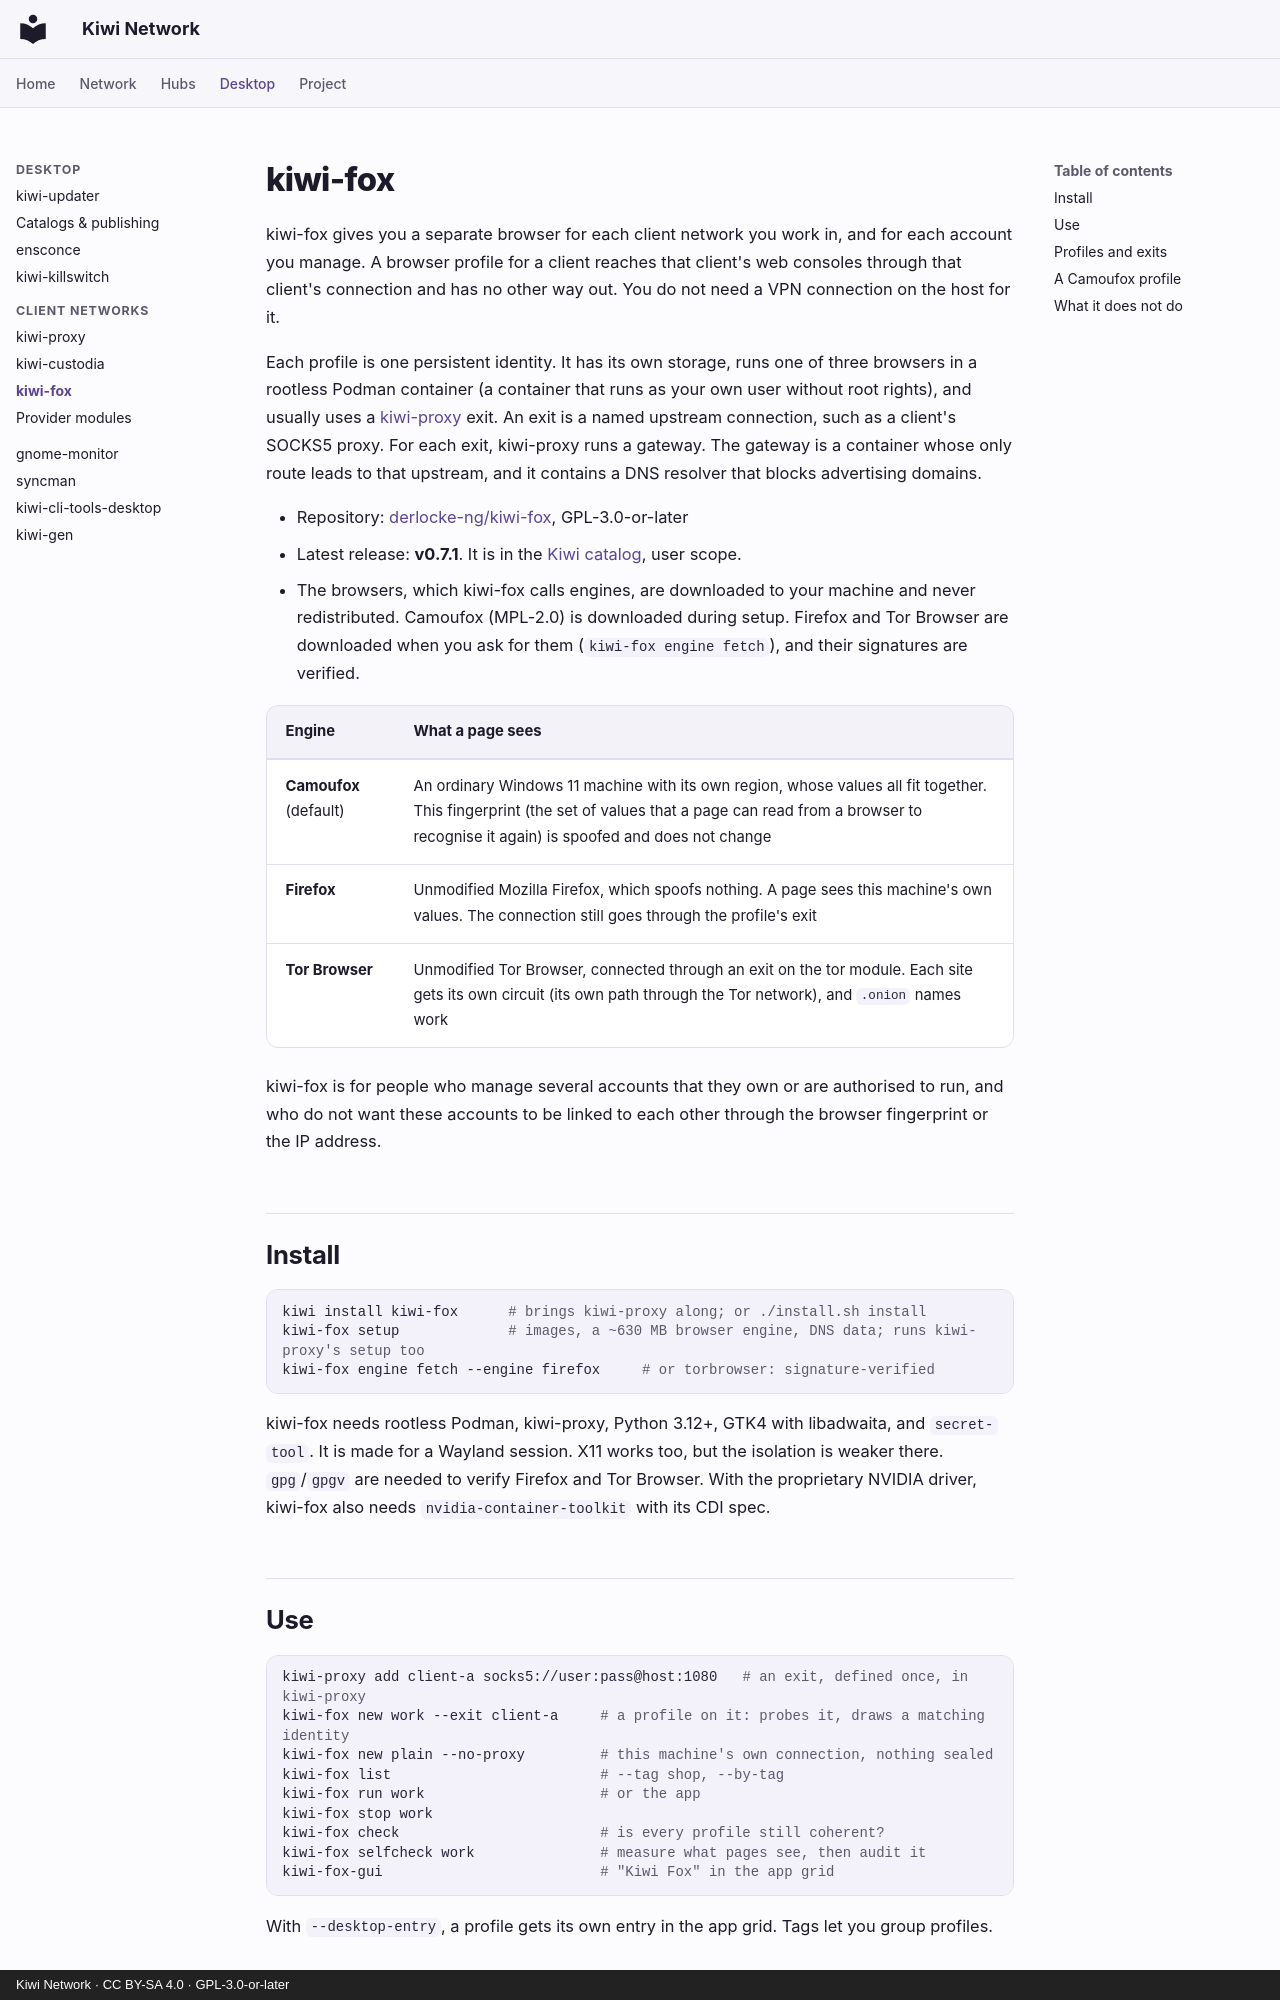

repository: derlocke-ng/kiwi-network · page: clients/kiwi-fox/index.html · generator: mkdocs · copyright: Kiwi Network · CC BY-SA 4.0 · GPL-3.0-or-later

# kiwi-fox

kiwi-fox gives you a separate browser for each client network you work in, and
for each account you manage. A browser profile for a client reaches that
client's web consoles through that client's connection and has no other way
out. You do not need a VPN connection on the host for it.

Each profile is one persistent identity. It has its own storage, runs one of
three browsers in a rootless Podman container (a container that runs as your
own user without root rights), and usually uses a [kiwi-proxy](kiwi-proxy.md)
exit. An exit is a named upstream connection, such as a client's SOCKS5 proxy.
For each exit, kiwi-proxy runs a gateway. The gateway is a container whose only
route leads to that upstream, and it contains a DNS resolver that blocks
advertising domains.

- Repository: [derlocke-ng/kiwi-fox](https://github.com/derlocke-ng/kiwi-fox), GPL-3.0-or-later
- Latest release: **v0.7.1**. It is in the [Kiwi catalog](../desktop/catalogs.md), user scope.
- The browsers, which kiwi-fox calls engines, are downloaded to your machine
  and never redistributed. Camoufox (MPL-2.0) is downloaded during setup.
  Firefox and Tor Browser are downloaded when you ask for them
  (`kiwi-fox engine fetch`), and their signatures are verified.

| Engine | What a page sees |
|---|---|
| **Camoufox** (default) | An ordinary Windows 11 machine with its own region, whose values all fit together. This fingerprint (the set of values that a page can read from a browser to recognise it again) is spoofed and does not change |
| **Firefox** | Unmodified Mozilla Firefox, which spoofs nothing. A page sees this machine's own values. The connection still goes through the profile's exit |
| **Tor Browser** | Unmodified Tor Browser, connected through an exit on the tor module. Each site gets its own circuit (its own path through the Tor network), and `.onion` names work |

kiwi-fox is for people who manage several accounts that they own or are
authorised to run, and who do not want these accounts to be linked to each
other through the browser fingerprint or the IP address.

## Install

```bash
kiwi install kiwi-fox      # brings kiwi-proxy along; or ./install.sh install
kiwi-fox setup             # images, a ~630 MB browser engine, DNS data; runs kiwi-proxy's setup too
kiwi-fox engine fetch --engine firefox     # or torbrowser: signature-verified
```

kiwi-fox needs rootless Podman, kiwi-proxy, Python 3.12+, GTK4 with
libadwaita, and `secret-tool`. It is made for a Wayland session. X11 works
too, but the isolation is weaker there. `gpg`/`gpgv` are needed to verify
Firefox and Tor Browser. With the proprietary NVIDIA driver, kiwi-fox also
needs `nvidia-container-toolkit` with its CDI spec.
